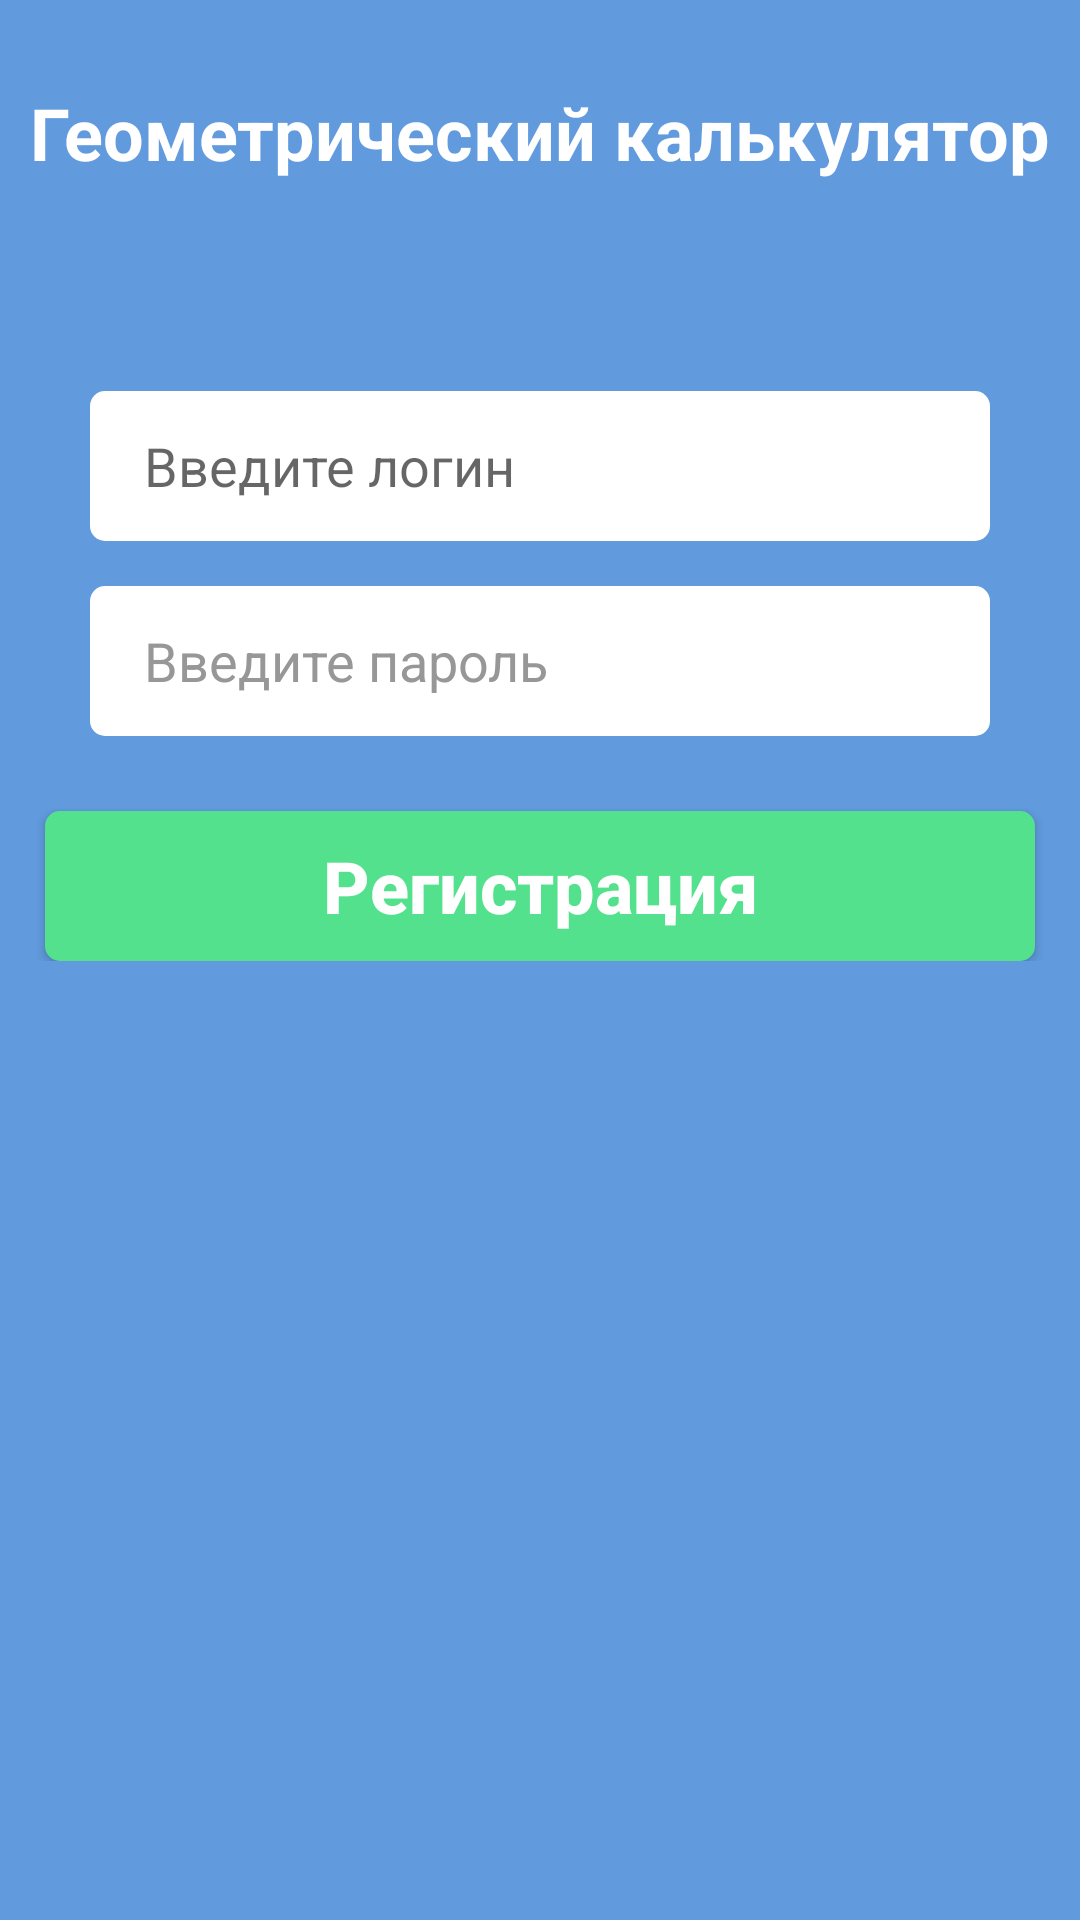

Android layout source for this screen:
<!-- AndroidManifest.xml: application theme Theme.ZemerovaVariantFirst -->
<!-- res/layout/activity_first.xml -->
<?xml version="1.0" encoding="utf-8"?>
<LinearLayout xmlns:android="http://schemas.android.com/apk/res/android"
    xmlns:app="http://schemas.android.com/apk/res-auto"
    xmlns:tools="http://schemas.android.com/tools"
    android:layout_width="match_parent"
    android:layout_height="match_parent"
    android:orientation="vertical"
    android:background="@color/blue"
    tools:context=".FirstActivity">

    <LinearLayout
        android:layout_width="match_parent"
        android:layout_height="wrap_content"
        android:orientation="vertical"
        android:layout_marginTop="28dp">

        <TextView
            android:id="@+id/tVTitle"
            android:layout_width="wrap_content"
            android:layout_height="wrap_content"
            android:layout_gravity="center"
            android:text="@string/geomcalc"
            android:textColor="@color/white"
            android:textSize="24dp"
            android:textStyle="bold" />

        <ImageView
            android:id="@+id/iVFigure"
            android:layout_width="wrap_content"
            android:layout_height="wrap_content"
            android:layout_gravity="center"
            android:layout_marginTop="20dp"
            android:layout_weight="1"
            app:srcCompat="@drawable/figure" />

        <EditText
            android:id="@+id/eTLogin"
            android:layout_width="300dp"
            android:layout_height="50dp"
            android:layout_gravity="center"
            android:layout_marginTop="50dp"
            android:background="@drawable/stylewhite"
            android:ems="10"
            android:hint="@string/loginenter"
            android:paddingLeft="18dp" />

        <EditText
            android:id="@+id/eTPassword"
            android:layout_width="300dp"
            android:layout_height="50dp"
            android:layout_marginTop="15dp"
            android:layout_gravity="center"
            android:background="@drawable/stylewhite"
            android:ems="10"
            android:hint="@string/passwenter"
            android:textColorHint="@color/gray"
            android:textSize="18dp"
            android:paddingLeft="18dp" />

        <android.support.v7.widget.AppCompatButton
            android:id="@+id/buttonSignUp"
            android:layout_width="330dp"
            android:layout_height="50dp"
            android:layout_gravity="center"
            android:layout_marginTop="25dp"
            android:layout_weight="1"
            android:background="@drawable/stylebutton"
            android:text="@string/signup"
            android:textAllCaps="false"
            android:textColor="@color/white"
            android:textSize="24dp"
            android:textStyle="bold" />

    </LinearLayout>

</LinearLayout>
<!-- resources referenced by this layout -->
<resources>
  <color name="blue">#619BDE</color>
  <color name="gray">#979797</color>
  <color name="white">#FFFFFFFF</color>
  <!-- drawable stylebutton (drawable) -->
  <?xml version="1.0" encoding="utf-8"?>
  <shape xmlns:android="http://schemas.android.com/apk/res/android">
      <solid android:color="@color/green"/>
      <corners android:radius="5dp"/>
      <size android:height="100dp"/>
  </shape>
  <!-- drawable stylewhite (drawable) -->
  <?xml version="1.0" encoding="utf-8"?>
  <shape xmlns:android="http://schemas.android.com/apk/res/android">
      <solid android:color="@color/white"/>
      <corners android:radius="5dp"/>
      <size android:height="100dp"/>
  </shape>
  <string name="geomcalc">Геометрический калькулятор</string>
  <string name="loginenter">Введите логин</string>
  <string name="passwenter">Введите пароль</string>
  <string name="signup">Регистрация</string>
  <style name="Theme.ZemerovaVariantFirst" parent="Theme.AppCompat.Light.DarkActionBar">
          
          <item name="colorPrimary">@color/purple_500</item>
          <item name="colorPrimaryDark">@color/purple_700</item>
          <item name="colorAccent">@color/teal_200</item>
          
      </style>
  <color name="green">#54E18D</color>
  <color name="purple_500">#FF6200EE</color>
  <color name="purple_700">#FF3700B3</color>
  <color name="teal_200">#FF03DAC5</color>
</resources>
